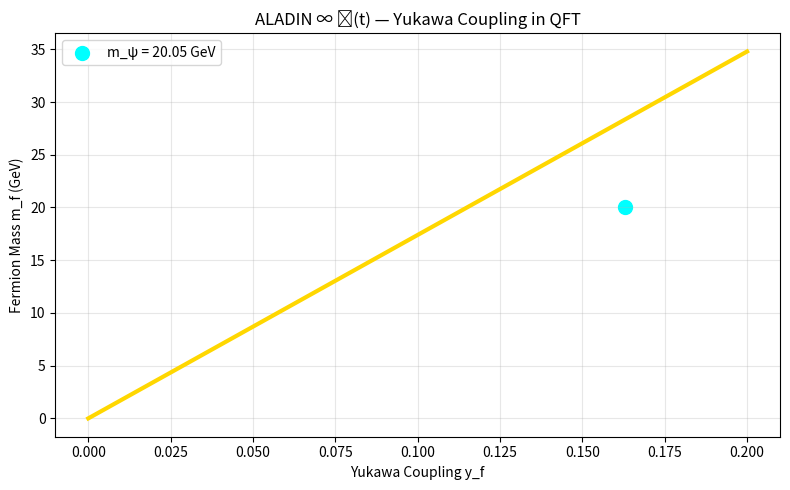

Python code for this plot: (Note: this script raises an exception after producing the figure.)
import numpy as np
import matplotlib.pyplot as plt

# --- YUKAWA COUPLING ---
y_f = np.linspace(0, 0.2, 100)
v = 246
m_f = y_f * v / np.sqrt(2)

plt.figure(figsize=(8,5))
plt.plot(y_f, m_f, 'gold', lw=3)
plt.scatter(0.163, 20.05, color='cyan', s=100, label='m_ψ = 20.05 GeV')
plt.xlabel('Yukawa Coupling y_f')
plt.ylabel('Fermion Mass m_f (GeV)')
plt.title('ALADIN ∞ ℂ(t) — Yukawa Coupling in QFT')
plt.legend()
plt.grid(alpha=0.3)
plt.tight_layout()
plt.savefig('/content/yukawa_qft.png', dpi=300)
